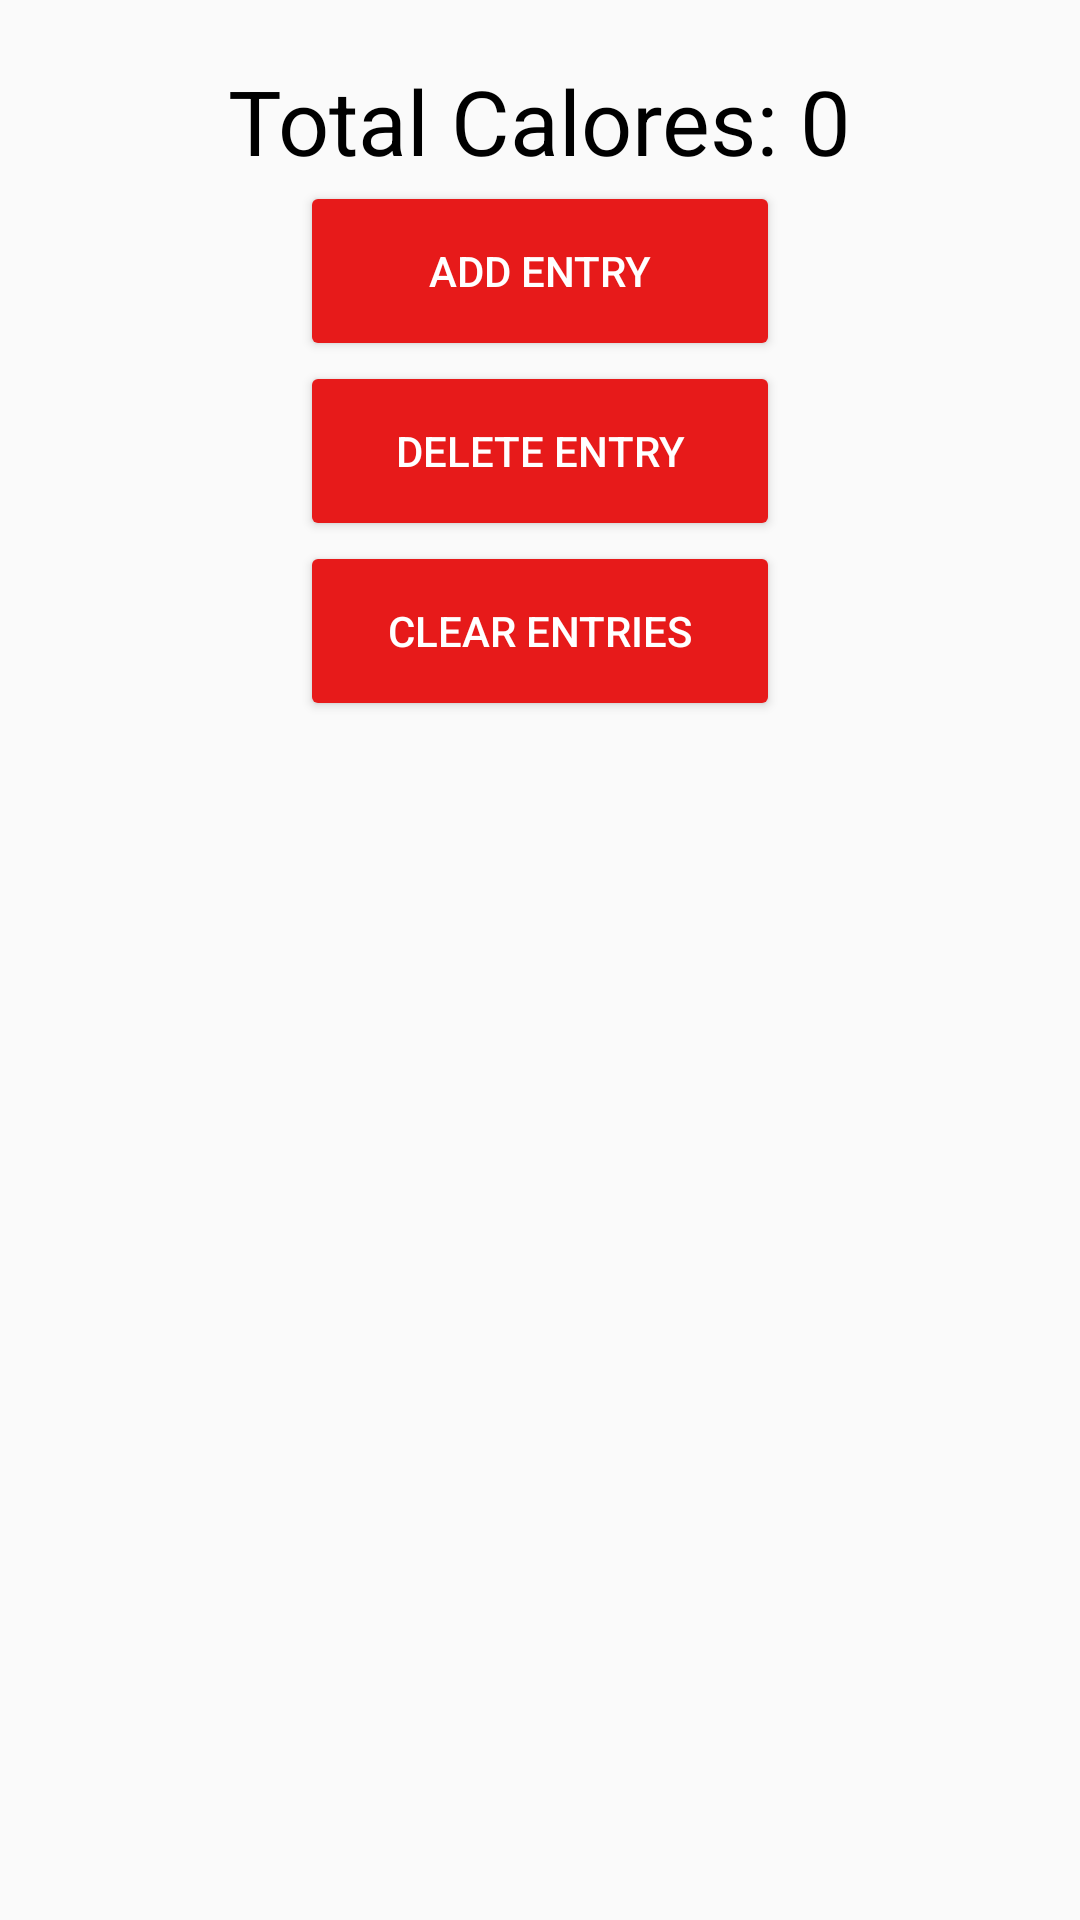

Android layout source for this screen:
<!-- AndroidManifest.xml: application theme AppTheme -->
<!-- res/layout/activity_tracker.xml -->
<?xml version="1.0" encoding="utf-8"?>
<LinearLayout xmlns:android="http://schemas.android.com/apk/res/android"
    android:layout_width="match_parent"
    android:layout_height="match_parent"
    android:paddingLeft="16dp"
    android:paddingRight="16dp"
    android:orientation="vertical">

    <TextView
        android:id="@+id/total"
        android:layout_width="wrap_content"
        android:layout_height="wrap_content"
        android:layout_gravity="center"
        android:paddingTop="20dp"
        android:text="Total Calores: 0"
        android:textColor="#000"
        android:textSize="30dp" />

    <Button
        android:id="@+id/btn"
        android:layout_width="160dp"
        android:layout_height="60dp"
        android:text="Add Entry"
        android:theme="@style/MyButton"
        android:layout_gravity="center"/>

    <Button
        android:id="@+id/del"
        android:layout_width="160dp"
        android:layout_height="60dp"
        android:text="Delete Entry"
        android:theme="@style/MyButton"
        android:layout_gravity="center"/>

    <Button
        android:id="@+id/clear"
        android:layout_width="160dp"
        android:layout_height="60dp"
        android:text="Clear Entries"
        android:theme="@style/MyButton"
        android:layout_gravity="center"/>

    <ListView
        android:id="@+id/list"
        android:layout_width="match_parent"
        android:layout_height="match_parent"
        android:divider="#000"
        android:dividerHeight="4px">
    </ListView>
</LinearLayout>
<!-- resources referenced by this layout -->
<resources>
  <style name="MyButton" parent="Theme.AppCompat.Light">
          <item name="colorButtonNormal">@color/colorAccent</item>
          <item name="colorControlHighlight">@color/colorAccentDark</item>
          <item name="android:textColor">@color/whiteDefault</item>
      </style>
  <style name="AppTheme" parent="Theme.AppCompat.Light.NoActionBar">
          
          <item name="colorPrimary">@color/colorPrimary</item>
          <item name="colorPrimaryDark">@color/colorPrimaryDark</item>
          <item name="colorAccent">@color/colorAccent</item>
          <item name="windowActionBar">false</item>
          <item name="windowNoTitle">true</item>
      </style>
  <color name="colorAccent">#e71a1a</color>
  <color name="colorAccentDark">#810202</color>
  <color name="whiteDefault">#FFFFFF</color>
  <color name="colorPrimary">#e0e0e0</color>
  <color name="colorPrimaryDark">#000000</color>
</resources>
